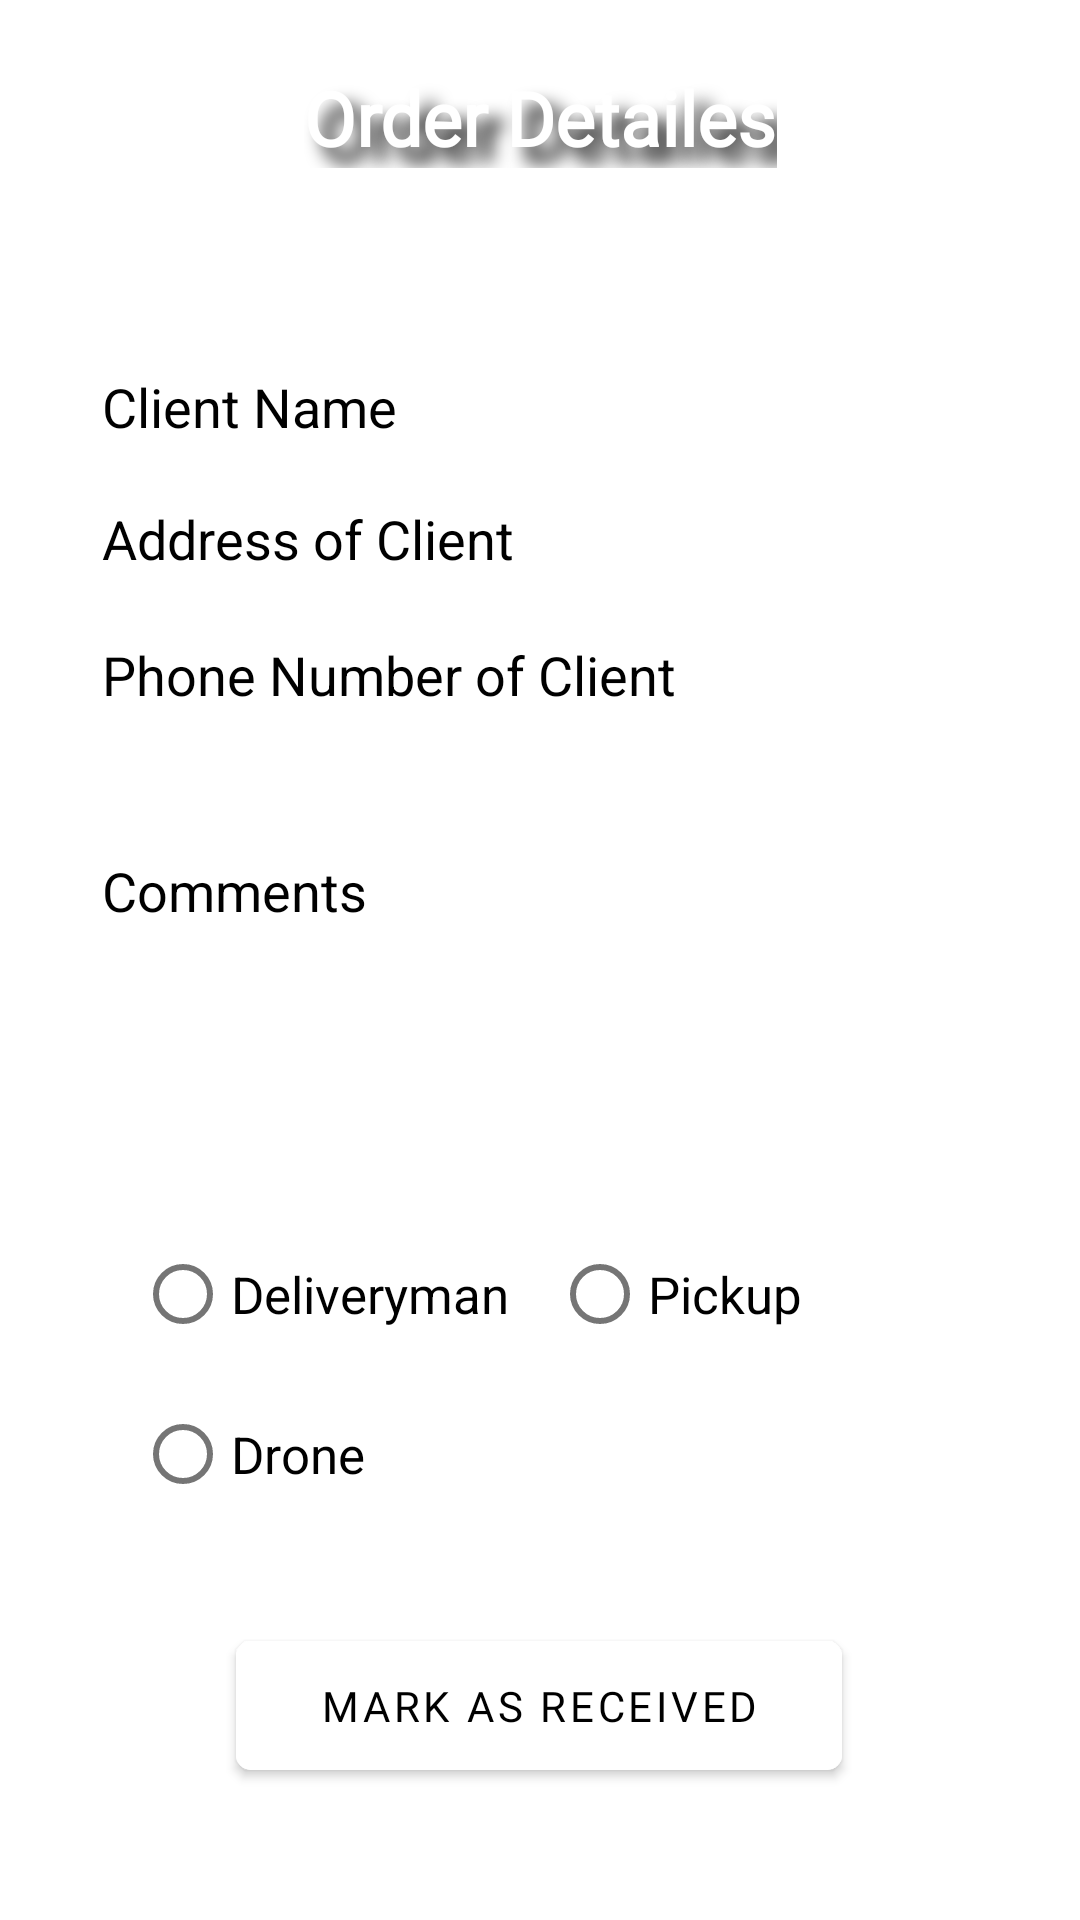

The Android layout XML behind this screen, and the referenced resources:
<!-- AndroidManifest.xml: application theme Theme.NamaProjectFirebase -->
<!-- res/layout/activity_order_form.xml -->
<?xml version="1.0" encoding="utf-8"?>
<androidx.constraintlayout.widget.ConstraintLayout xmlns:android="http://schemas.android.com/apk/res/android"
    xmlns:app="http://schemas.android.com/apk/res-auto"
    xmlns:tools="http://schemas.android.com/tools"
    android:layout_width="match_parent"
    android:layout_height="match_parent"
    android:background="@drawable/bckrgd"
    tools:context=".AddProduct"
    tools:layout_editor_absoluteX="-92dp"
    tools:layout_editor_absoluteY="146dp">
    //


    <TextView
        android:id="@+id/Textview2"
        android:layout_width="wrap_content"
        android:layout_height="wrap_content"
        android:text="Choose the type of delivery"
        android:textColor="@color/white"
        android:textColorHint="@color/white"
        android:textSize="17dp"
        app:layout_constraintBottom_toBottomOf="parent"
        app:layout_constraintEnd_toEndOf="parent"
        app:layout_constraintHorizontal_bias="0.541"
        app:layout_constraintStart_toStartOf="parent"
        app:layout_constraintTop_toTopOf="parent"
        app:layout_constraintVertical_bias="0.601" />

    <TextView
        android:id="@+id/banner"
        android:layout_width="wrap_content"
        android:layout_height="wrap_content"
        android:fontFamily="@font/aldrich"
        android:shadowColor="@color/black"
        android:shadowDx="15"
        android:shadowDy="15"
        android:shadowRadius="15"
        android:text="Order Detailes"
        android:textColor="@color/white"
        android:textSize="25dp"
        android:textStyle="bold"
        app:layout_constraintBottom_toBottomOf="parent"
        app:layout_constraintEnd_toEndOf="parent"
        app:layout_constraintStart_toStartOf="parent"
        app:layout_constraintTop_toTopOf="parent"
        app:layout_constraintVertical_bias="0.037" />

    <TextView
        android:id="@+id/please"
        android:layout_width="wrap_content"
        android:layout_height="wrap_content"
        android:text="Please, fill the form:"
        android:textColor="@color/white"
        android:textColorHint="@color/white"
        android:textSize="17dp"
        app:layout_constraintBottom_toBottomOf="parent"
        app:layout_constraintEnd_toEndOf="parent"
        app:layout_constraintHorizontal_bias="0.527"
        app:layout_constraintStart_toStartOf="parent"
        app:layout_constraintTop_toTopOf="parent"
        app:layout_constraintVertical_bias="0.109" />

    <EditText
        android:id="@+id/nameOfTheClient"
        android:layout_width="300dp"
        android:layout_height="40dp"
        android:layout_marginStart="16dp"
        android:layout_marginTop="10dp"
        android:layout_marginEnd="16dp"
        android:background="@color/white"
        android:ems="10"
        android:hint=" Client Name"
        android:inputType="text"
        android:textColor="@color/black"
        android:textColorHint="@color/black"
        app:layout_constraintBottom_toBottomOf="parent"
        app:layout_constraintEnd_toEndOf="parent"
        app:layout_constraintHorizontal_bias="0.493"
        app:layout_constraintStart_toStartOf="parent"
        app:layout_constraintTop_toTopOf="parent"
        app:layout_constraintVertical_bias="0.179" />

    <EditText
        android:id="@+id/phoneOfClient"
        android:layout_width="300dp"
        android:layout_height="40dp"
        android:layout_marginTop="5dp"
        android:background="@color/white"
        android:ems="10"
        android:hint=" Phone Number of Client"
        android:inputType="number"
        android:textColor="@color/black"
        android:textColorHint="@color/black"
        app:layout_constraintBottom_toBottomOf="parent"
        app:layout_constraintEnd_toEndOf="parent"
        app:layout_constraintHorizontal_bias="0.495"
        app:layout_constraintStart_toStartOf="parent"
        app:layout_constraintTop_toTopOf="parent"
        app:layout_constraintVertical_bias="0.336" />

    <EditText
        android:id="@+id/editAddressClient"
        android:layout_width="300dp"
        android:layout_height="40dp"

        android:background="@color/white"
        android:ems="10"
        android:hint=" Address of Client"
        android:inputType="textEmailAddress"
        android:textColor="@color/black"
        android:textColorHint="@color/black"
        app:layout_constraintBottom_toBottomOf="parent"
        app:layout_constraintEnd_toEndOf="parent"
        app:layout_constraintHorizontal_bias="0.495"
        app:layout_constraintStart_toStartOf="parent"
        app:layout_constraintTop_toTopOf="parent"
        app:layout_constraintVertical_bias="0.266" />

    <EditText
        android:id="@+id/editComments"
        android:layout_width="300dp"
        android:layout_height="100dp"
        android:layout_marginTop="10dp"
        android:background="@color/white"
        android:ems="10"
        android:hint=" Comments"
        android:inputType="text"
        android:textColor="@color/black"
        android:textColorHint="@color/black"
        app:layout_constraintBottom_toBottomOf="parent"
        app:layout_constraintEnd_toEndOf="parent"
        app:layout_constraintHorizontal_bias="0.495"
        app:layout_constraintStart_toStartOf="parent"
        app:layout_constraintTop_toTopOf="parent"
        app:layout_constraintVertical_bias="0.447" />

    <Button
        android:id="@+id/markOrderRecieved"
        android:layout_width="202dp"
        android:layout_height="55dp"
        android:layout_marginBottom="44dp"
        android:backgroundTint="@color/white"
        android:fontFamily="@font/aldrich"
        android:text="MARK AS RECEIVED"
        android:textColor="@color/black"
        app:cornerRadius="5dp"
        app:layout_constraintBottom_toBottomOf="parent"
        app:layout_constraintEnd_toEndOf="parent"
        app:layout_constraintHorizontal_bias="0.497"
        app:layout_constraintStart_toStartOf="parent"
        app:layout_constraintTop_toTopOf="parent"
        app:layout_constraintVertical_bias="1.0" />

    <RadioButton
        android:id="@+id/radioTypeMan"
        android:layout_width="130dp"
        android:layout_height="wrap_content"
        android:background="@color/white"
        android:text="Deliveryman "
        android:textColor="@color/black"
        android:textSize="17dp"
        app:layout_constraintBottom_toBottomOf="parent"
        app:layout_constraintEnd_toEndOf="parent"
        app:layout_constraintHorizontal_bias="0.195"
        app:layout_constraintStart_toStartOf="parent"
        app:layout_constraintTop_toTopOf="parent"
        app:layout_constraintVertical_bias="0.688" />

    <RadioButton
        android:id="@+id/radioTypeDrone"
        android:layout_width="130dp"
        android:layout_height="wrap_content"
        android:background="@color/white"
        android:text="Drone "
        android:textSize="17dp"
        app:layout_constraintBottom_toBottomOf="parent"
        app:layout_constraintEnd_toEndOf="parent"
        app:layout_constraintHorizontal_bias="0.195"
        app:layout_constraintStart_toStartOf="parent"
        app:layout_constraintTop_toTopOf="parent"
        app:layout_constraintVertical_bias="0.778" />

    <RadioButton
        android:id="@+id/radioTypePickup"
        android:layout_width="130dp"
        android:layout_height="wrap_content"
        android:background="@color/white"
        android:text="Pickup "
        android:textSize="17dp"
        app:layout_constraintBottom_toBottomOf="parent"
        app:layout_constraintEnd_toEndOf="parent"
        app:layout_constraintHorizontal_bias="0.8"
        app:layout_constraintStart_toStartOf="parent"
        app:layout_constraintTop_toTopOf="parent"
        app:layout_constraintVertical_bias="0.688" />


</androidx.constraintlayout.widget.ConstraintLayout>
<!-- resources referenced by this layout -->
<resources>
  <style name="Theme.NamaProjectFirebase" parent="Theme.MaterialComponents.DayNight.NoActionBar">
          
          <item name="colorPrimary">@color/purple_500</item>
          <item name="colorPrimaryVariant">@color/purple_700</item>
          <item name="colorOnPrimary">@color/white</item>
          
          <item name="colorSecondary">@color/teal_200</item>
          <item name="colorSecondaryVariant">@color/teal_700</item>
          <item name="colorOnSecondary">@color/black</item>
          
          <item name="android:statusBarColor" tools:targetApi="l">?attr/colorPrimaryVariant</item>
          
      </style>
  <!-- not gathered from this repository: default colours our renderer supplied (Android Studio template values) -->
  <color name="purple_500">#FF6200EE</color>
  <color name="purple_700">#FF3700B3</color>
  <color name="teal_200">#FF03DAC5</color>
  <color name="teal_700">#FF018786</color>
  <color name="black">#FF000000</color>
  <color name="white">#FFFFFFFF</color>
</resources>
